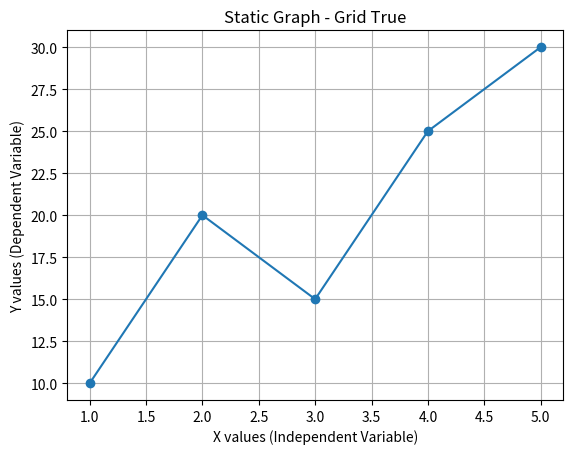

The script that saved this image:
import matplotlib.pyplot as plt

x = [1, 2, 3, 4, 5]
y = [10, 20, 15, 25, 30]

plt.plot(x, y, marker='o')

plt.xlabel("X values (Independent Variable)")
plt.ylabel("Y values (Dependent Variable)")
plt.title("Static Graph - Grid True")

plt.grid(True)

plt.show()
